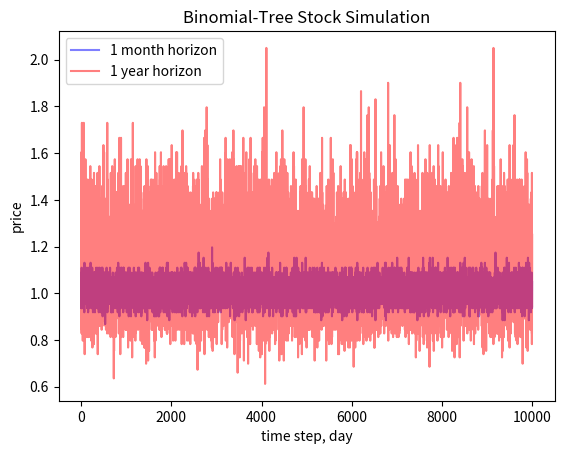
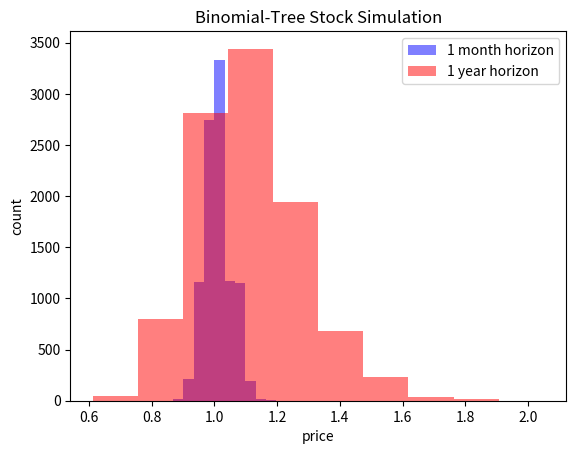

Here is the Python script that generated these plots, in order:
import numpy as np

import seaborn as sns
import matplotlib.pyplot as plt

np.random.seed(42)

def main():
    
    #model parameters
    mu = 0.1      #mean
    sigma = 0.15  #volatility
    S0 = 1        #starting price
    
    N = 10000     #number of simulations
    T = [21.0/252, 1.0]  #time horizon in years
    step = 1.0/252       #time step in years
    
    #compute state price and probability
    u = np.exp(sigma * np.sqrt(step))    #up state price
    d = 1.0/u                            #down state price
    p = 0.5+0.5*(mu/sigma)*np.sqrt(step) #prob of up state
    
    #binomial tree simulation
    up_times = np.zeros((N, len(T)))
    down_times = np.zeros((N, len(T)))
    for idx in range(len(T)):
        up_times[:,idx] = np.random.binomial(T[idx]/step, p, N)
        down_times[:,idx] = T[idx]/step - up_times[:,idx]
    
    #compute terminal price
    ST = S0 * u**up_times * d**down_times
            
    #generate plots
    plt.figure()
    plt.plot(ST[:,0], color='b', alpha=0.5, label='1 month horizon')
    plt.plot(ST[:,1], color='r', alpha=0.5, label='1 year horizon')
    plt.xlabel('time step, day')
    plt.ylabel('price')
    plt.title('Binomial-Tree Stock Simulation')
    plt.legend()
    plt.show()
    
    plt.figure()
    plt.hist(ST[:,0], color='b', alpha=0.5, label='1 month horizon')
    plt.hist(ST[:,1], color='r', alpha=0.5, label='1 year horizon')
    plt.xlabel('price')
    plt.ylabel('count')
    plt.title('Binomial-Tree Stock Simulation')
    plt.legend()
    plt.show()
                                
    
if __name__ == "__main__":
    main()
    
    